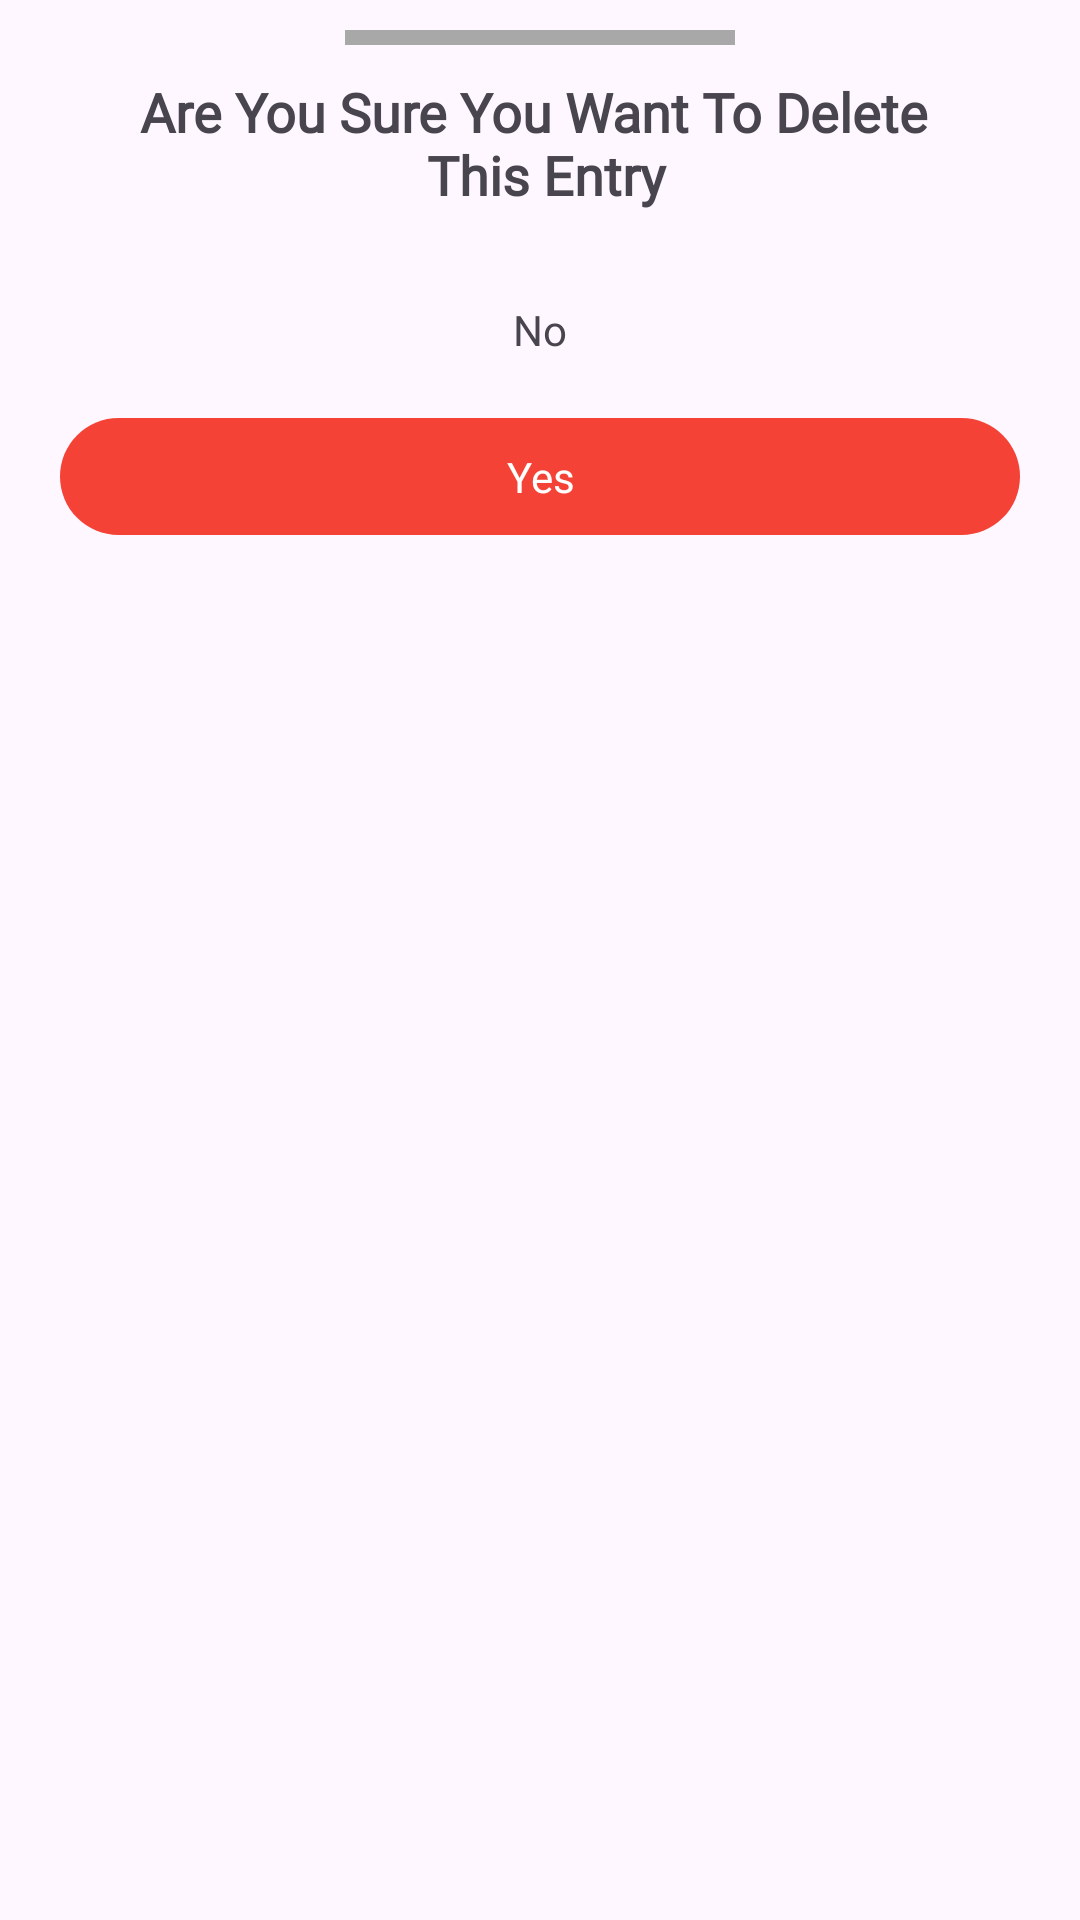

Produce the Android XML layout that renders to this screen, including the resource entries it uses.
<!-- AndroidManifest.xml: application theme Theme.BudgetApp -->
<!-- res/layout/delete_dialog.xml -->
<?xml version="1.0" encoding="utf-8"?>
<LinearLayout xmlns:android="http://schemas.android.com/apk/res/android"
    android:layout_width="match_parent"
    android:layout_height="match_parent"
    android:orientation="vertical">

    <View
        android:layout_width="130dp"
        android:layout_height="5dp"
        android:layout_gravity="center"
        android:layout_margin="10sp"
        android:background="#A8A8A8" />

    <TextView
        android:layout_width="match_parent"
        android:layout_height="wrap_content"
        android:fontFamily="@font/roboto_bold"
        android:gravity="center"
        android:textStyle="bold"
        android:text="@string/are_you_sure_you_want_to_delete_n_this_note"
        android:textSize="18sp" />

    <TextView
        android:id="@+id/textview_no"
        android:layout_width="match_parent"
        android:layout_height="wrap_content"
        android:layout_marginStart="20sp"
        android:layout_marginTop="20sp"
        android:layout_marginEnd="20sp"
        android:background="@drawable/no_shape"
        android:fontFamily="@font/bold"
        android:gravity="center"
        android:padding="10sp"
        android:text="No" />

    <TextView
        android:id="@+id/textview_yes"
        android:layout_width="match_parent"
        android:layout_height="wrap_content"
        android:layout_marginStart="20sp"
        android:layout_marginTop="10sp"
        android:layout_marginEnd="20sp"
        android:layout_marginBottom="20sp"
        android:background="@drawable/yes_shape"
        android:fontFamily="@font/bold"
        android:gravity="center"
        android:padding="10sp"
        android:text="Yes"
        android:textColor="@color/white" />

</LinearLayout>
<!-- resources referenced by this layout -->
<resources>
  <color name="white">#FFFFFFFF</color>
  <!-- drawable yes_shape (drawable) -->
  <?xml version="1.0" encoding="utf-8"?>
  <shape android:shape="rectangle" xmlns:android="http://schemas.android.com/apk/res/android">
  <solid android:color="@color/orange"/>
      <corners android:radius="150dp"/>
  </shape>
  <string name="are_you_sure_you_want_to_delete_n_this_note">Are You Sure You Want To Delete \n This Entry</string>
  <style name="Theme.BudgetApp" parent="Base.Theme.BudgetApp" />
  <color name="orange">#F44336</color>
  <style name="Base.Theme.BudgetApp" parent="Theme.Material3.Light.NoActionBar">
          
          
          <item name="colorPrimary">@color/orange</item>
      </style>
</resources>
